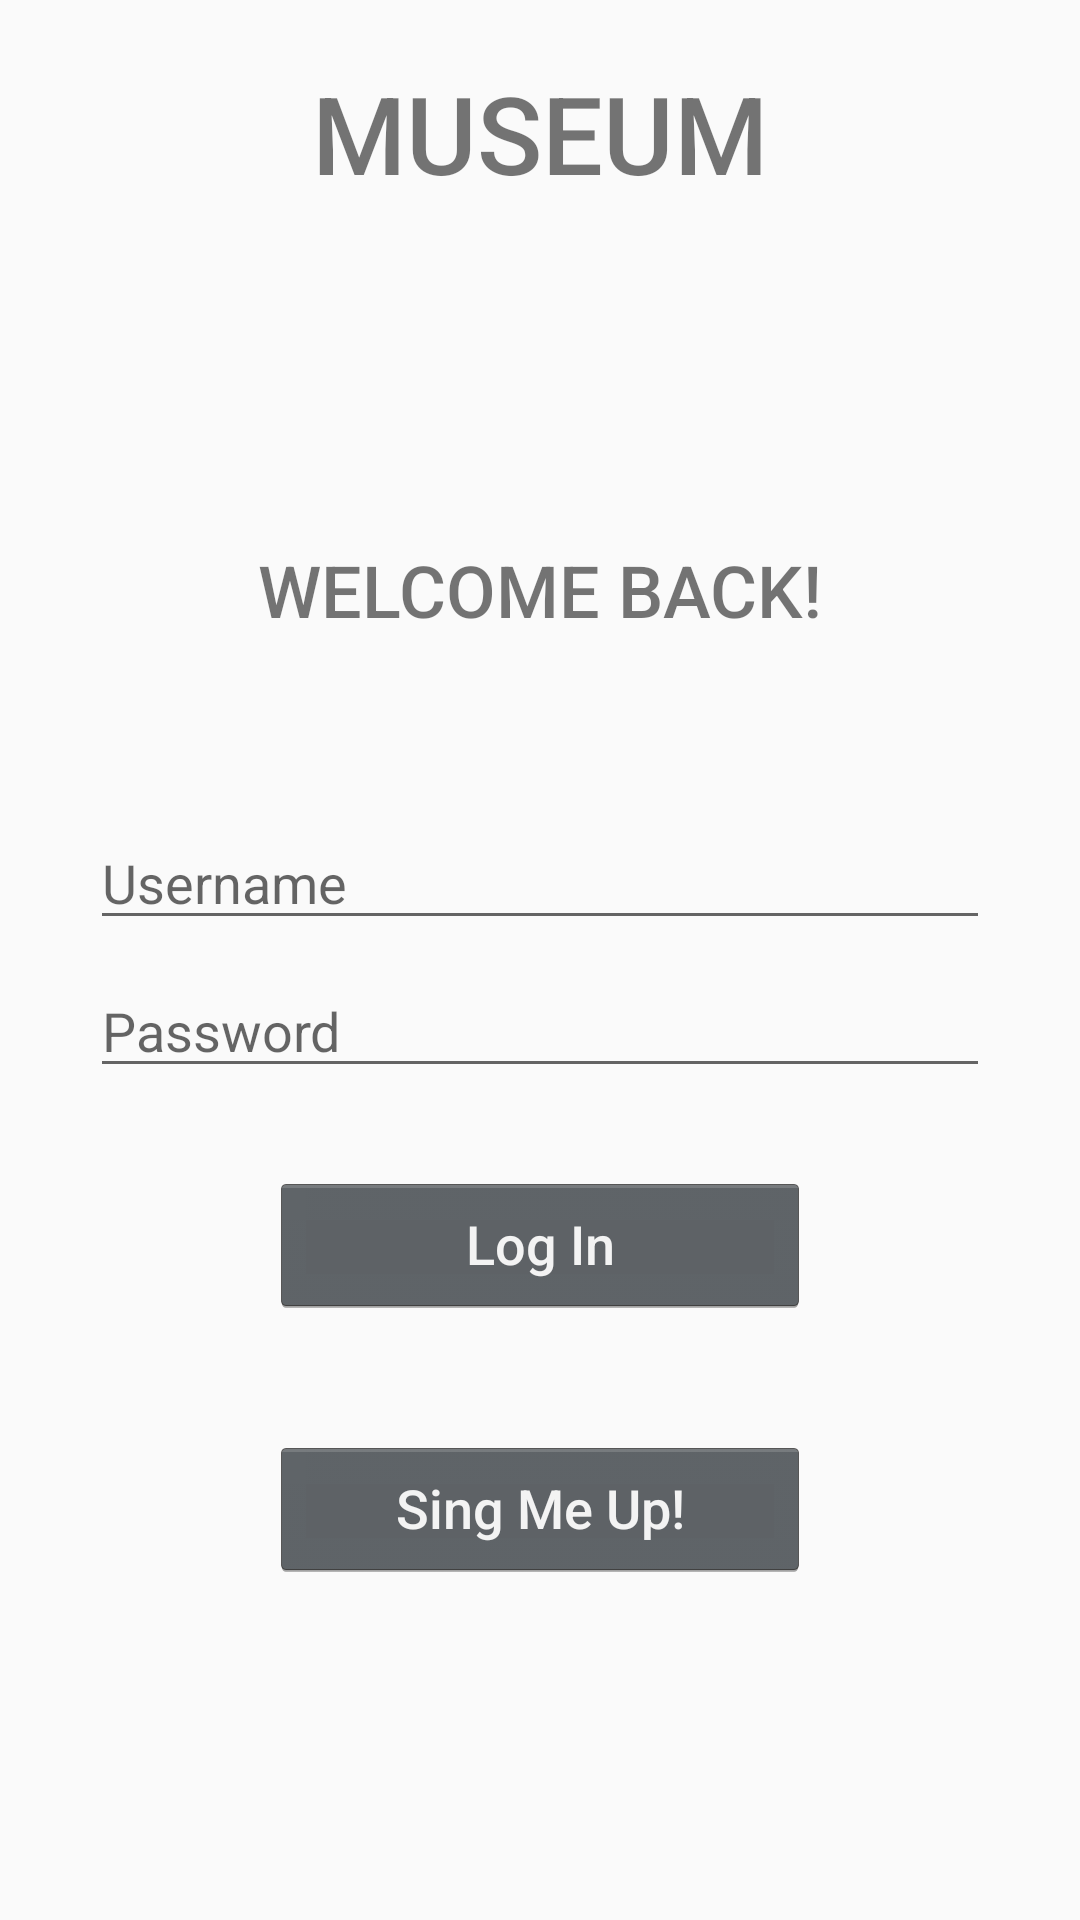

Android layout source for this screen:
<!-- AndroidManifest.xml: application theme AppTheme -->
<!-- res/layout/activity_login.xml -->
<?xml version="1.0" encoding="utf-8"?>
<androidx.constraintlayout.widget.ConstraintLayout xmlns:android="http://schemas.android.com/apk/res/android"
    xmlns:app="http://schemas.android.com/apk/res-auto"
    xmlns:tools="http://schemas.android.com/tools"
    android:id="@+id/container"
    android:layout_width="match_parent"
    android:layout_height="match_parent"
    android:paddingLeft="@dimen/activity_horizontal_margin"
    android:paddingTop="@dimen/activity_vertical_margin"
    android:paddingRight="@dimen/activity_horizontal_margin"
    android:paddingBottom="@dimen/activity_vertical_margin"
    tools:context=".ui.login.LoginActivity">

    <EditText
        android:id="@+id/txt_username_log"
        android:layout_width="300dp"
        android:layout_height="wrap_content"
        android:layout_marginTop="272dp"
        android:autofillHints="@string/prompt_email"
        android:hint="@string/username"
        android:inputType="textEmailAddress"
        android:selectAllOnFocus="true"
        app:layout_constraintEnd_toEndOf="parent"
        app:layout_constraintStart_toStartOf="parent"
        app:layout_constraintTop_toTopOf="parent" />

    <EditText
        android:id="@+id/txt_password_log"
        android:layout_width="300dp"
        android:layout_height="wrap_content"
        android:layout_marginTop="8dp"
        android:autofillHints="@string/prompt_password"
        android:hint="@string/prompt_password"
        android:imeActionLabel="@string/action_sign_in_short"
        android:imeOptions="actionDone"
        android:inputType="textPassword"
        android:selectAllOnFocus="true"
        app:layout_constraintEnd_toEndOf="parent"
        app:layout_constraintStart_toStartOf="parent"
        app:layout_constraintTop_toBottomOf="@+id/txt_username_log" />

    <ProgressBar
        android:id="@+id/loading"
        android:layout_width="wrap_content"
        android:layout_height="wrap_content"
        android:layout_gravity="center"
        android:layout_marginStart="32dp"
        android:layout_marginTop="64dp"
        android:layout_marginEnd="32dp"
        android:layout_marginBottom="64dp"
        android:visibility="gone"
        app:layout_constraintBottom_toBottomOf="parent"
        app:layout_constraintEnd_toEndOf="@+id/txt_password_log"
        app:layout_constraintStart_toStartOf="@+id/txt_password_log"
        app:layout_constraintTop_toTopOf="parent"
        app:layout_constraintVertical_bias="0.3" />

    <TextView
        android:id="@+id/textView3"
        android:layout_width="wrap_content"
        android:layout_height="wrap_content"
        android:layout_marginTop="20dp"
        android:text="@string/museum"
        android:textSize="36sp"
        app:layout_constraintEnd_toEndOf="parent"
        app:layout_constraintStart_toStartOf="parent"
        app:layout_constraintTop_toTopOf="parent" />

    <TextView
        android:id="@+id/textView4"
        android:layout_width="wrap_content"
        android:layout_height="wrap_content"
        android:layout_marginTop="112dp"
        android:text="@string/welcome_back"
        android:textSize="24sp"
        app:layout_constraintEnd_toEndOf="@+id/textView3"
        app:layout_constraintHorizontal_bias="0.5"
        app:layout_constraintStart_toStartOf="@+id/textView3"
        app:layout_constraintTop_toBottomOf="@+id/textView3" />

    <Button
        android:id="@+id/btn_log_in"
        android:layout_width="180dp"
        android:layout_height="wrap_content"
        android:layout_marginTop="28dp"
        android:text="@string/log_in"
        app:layout_constraintEnd_toEndOf="@+id/txt_password_log"
        app:layout_constraintHorizontal_bias="0.5"
        app:layout_constraintStart_toStartOf="@+id/txt_password_log"
        app:layout_constraintTop_toBottomOf="@+id/txt_password_log" />

    <Button
        android:id="@+id/btn_sing_up"
        android:layout_width="180dp"
        android:layout_height="wrap_content"
        android:layout_marginTop="40dp"
        android:text="@string/sing_me_up"
        app:layout_constraintEnd_toEndOf="@+id/btn_log_in"
        app:layout_constraintHorizontal_bias="0.5"
        app:layout_constraintStart_toStartOf="@+id/btn_log_in"
        app:layout_constraintTop_toBottomOf="@+id/btn_log_in" />
</androidx.constraintlayout.widget.ConstraintLayout>
<!-- resources referenced by this layout -->
<resources>
  <string name="action_sign_in_short">Sign in</string>
  <string name="log_in">Log In</string>
  <string name="museum">"MUSEUM"</string>
  <string name="prompt_email">Email</string>
  <string name="prompt_password">Password</string>
  <string name="sing_me_up">Sing Me Up!</string>
  <string name="username">Username</string>
  <string name="welcome_back">WELCOME BACK!</string>
  <style name="AppTheme" parent="Theme.AppCompat.Light.NoActionBar">
          
          <item name="colorPrimary">@color/colorPrimary</item>
          <item name="colorPrimaryDark">@color/colorPrimaryDark</item>
          <item name="colorAccent">@color/colorAccent</item>
          <item name="android:textViewStyle">@style/RobotoTextViewStyle</item>
          <item name="android:buttonStyle">@style/RobotoButtonStyle</item>
      </style>
  <color name="colorPrimary">#C59E7D</color>
  <color name="colorPrimaryDark">#C59E7D</color>
  <color name="colorAccent">#C59E7D</color>
  <style name="RobotoTextViewStyle" parent="android:Widget.TextView">
          <item name="android:fontFamily">sans-serif-medium</item>
      </style>
  <style name="RobotoButtonStyle" parent="android:Widget.Holo.Button">
          <item name="android:fontFamily">sans-serif-medium</item>
          <item name="colorPrimary"> #a66724 </item>
      </style>
</resources>
